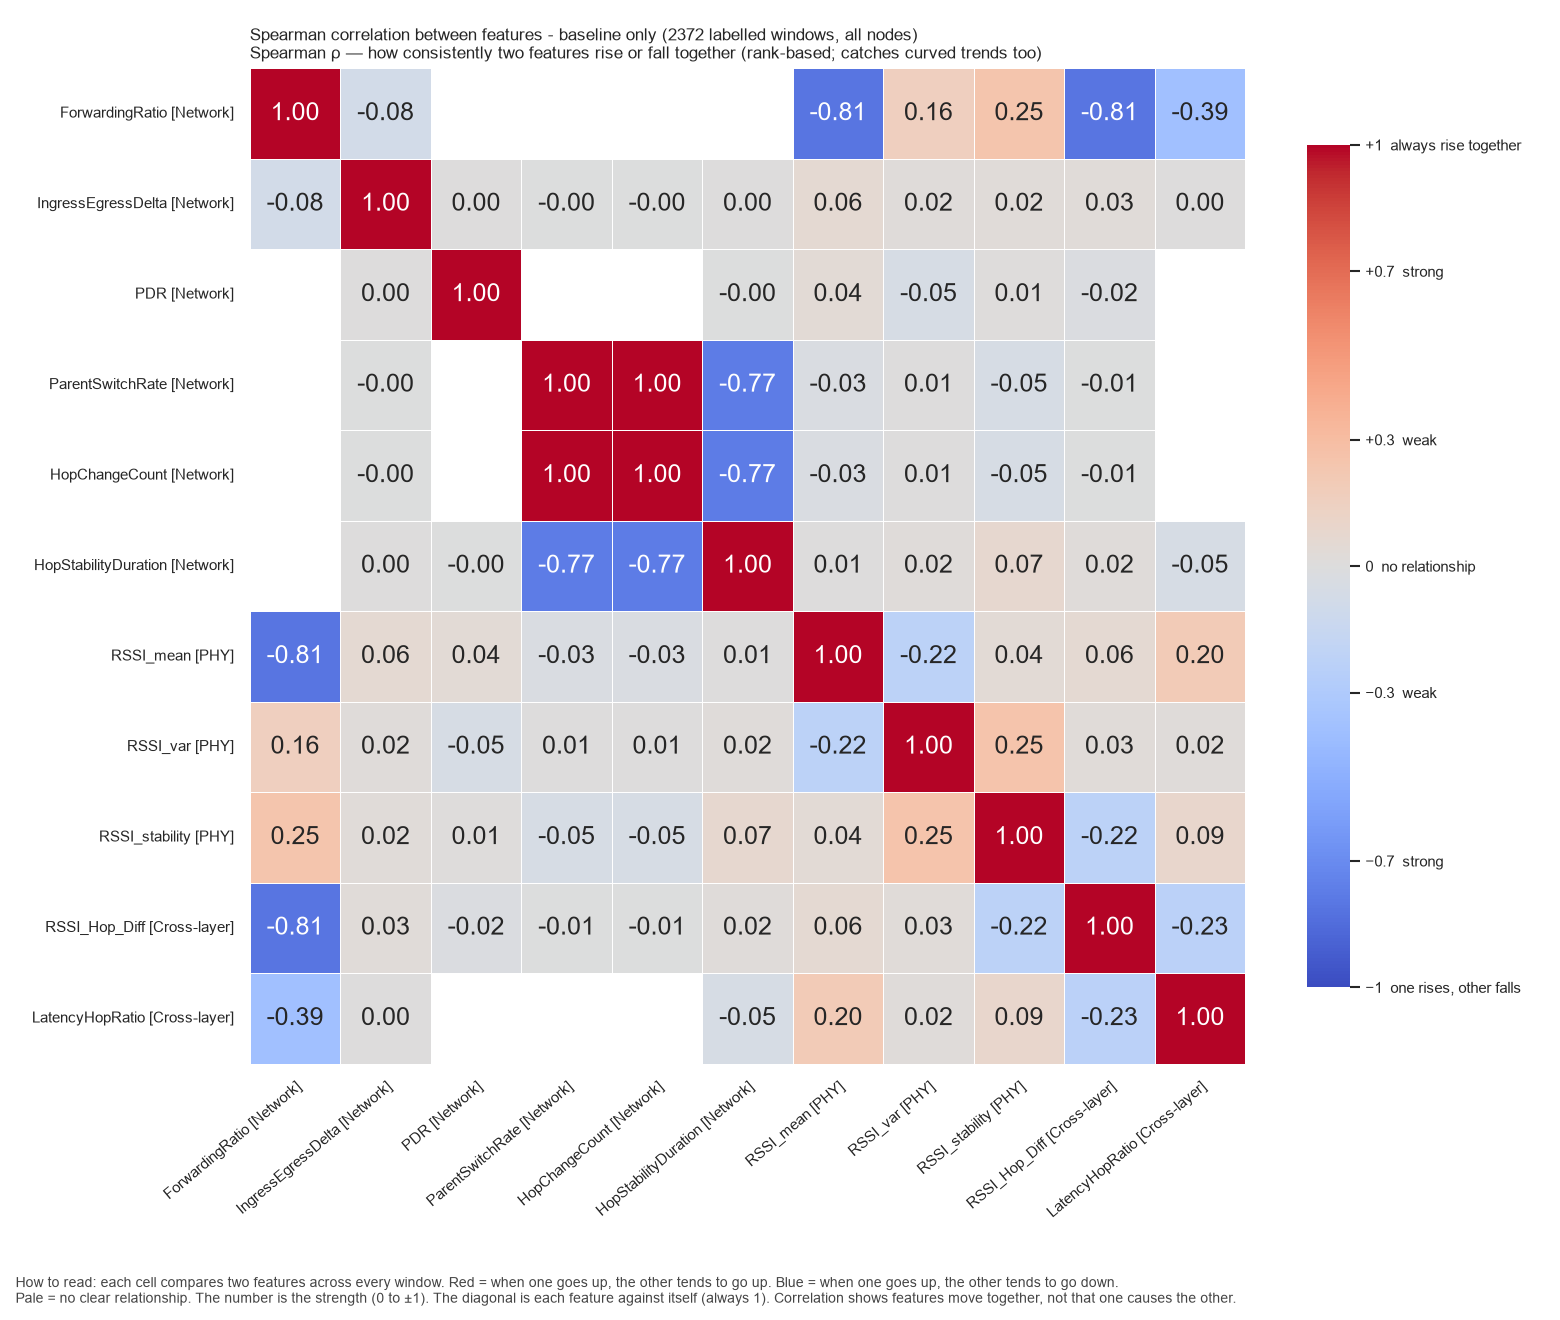

The data file committed next to this chart (first rows):
, ForwardingRatio, IngressEgressDelta, PDR, ParentSwitchRate, HopChangeCount, HopStabilityDuration, RSSI_mean, RSSI_var, RSSI_stability, RSSI_Hop_Diff, LatencyHopRatio
ForwardingRatio, 1.0, -0.08479, , , , , -0.8062, 0.1575, 0.2469, -0.8051, -0.3896
IngressEgressDelta, -0.08479, 1.0, 0.001222, -0.002314, -0.002314, 0.002991, 0.05694, 0.01727, 0.02361, 0.02626, 0.001704
PDR, , 0.001222, 1.0, , , -0.00173, 0.04123, -0.04766, 0.01076, -0.01815, 
ParentSwitchRate, , -0.002314, , 1.0, 1.0, -0.7749, -0.0278, 0.006634, -0.05327, -0.005059, 
HopChangeCount, , -0.002314, , 1.0, 1.0, -0.7749, -0.0278, 0.006634, -0.05327, -0.005059, 
HopStabilityDuration, , 0.002991, -0.00173, -0.7749, -0.7749, 1.0, 0.005216, 0.01819, 0.0727, 0.01618, -0.05132
RSSI_mean, -0.8062, 0.05694, 0.04123, -0.0278, -0.0278, 0.005216, 1.0, -0.2199, 0.03949, 0.05544, 0.2007
RSSI_var, 0.1575, 0.01727, -0.04766, 0.006634, 0.006634, 0.01819, -0.2199, 1.0, 0.2549, 0.02764, 0.02112
RSSI_stability, 0.2469, 0.02361, 0.01076, -0.05327, -0.05327, 0.0727, 0.03949, 0.2549, 1.0, -0.2201, 0.09056
RSSI_Hop_Diff, -0.8051, 0.02626, -0.01815, -0.005059, -0.005059, 0.01618, 0.05544, 0.02764, -0.2201, 1.0, -0.2315
LatencyHopRatio, -0.3896, 0.001704, , , , -0.05132, 0.2007, 0.02112, 0.09056, -0.2315, 1.0
